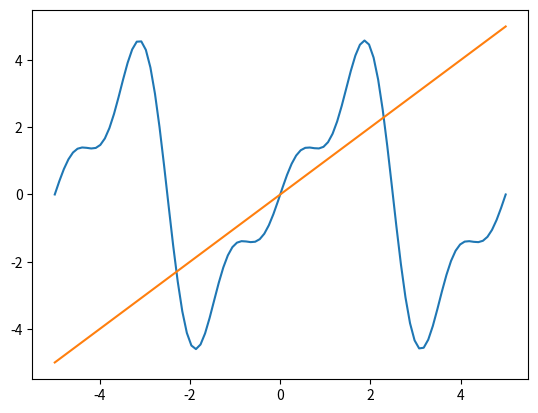

Write Python code to recreate this figure.

import math
import matplotlib.pyplot as plt
import numpy as np
from math import sin, cos, pi

def integrate(f,a,b,q = 1000):
    area = 0
    w = abs(a-b)/q
    for i in range(q):
        area += w*f(a+i*w)
        
    return area


def fourier(f,T,o):
    c1,c2 = [],[]
    for i in range(o):
        g = lambda x : f(x)*cos(2*pi*i*x/T)
        c1.append((2/T)*integrate(g,-T/2,T/2))
        g = lambda x : f(x)*sin(2*pi*i*x/T)
        c2.append((2/T)*integrate(g,-T/2,T/2))
    return (c1,c2)

f = lambda x : x


a,b = fourier(f,10,4)

def F(x,a,b,T):
    funcs = []
    for xx in x:
        func = 0
        for i,(c1,c2) in enumerate(zip(a,b)):
            func += c1*cos(i*2*pi*xx/T) + c2*sin(i*xx*2*pi/T)
        funcs.append(func)
        
    return funcs

xr = np.linspace(-5,5,100)

plt.plot(xr,F(xr,a,b,5))
plt.plot(xr,list(map(f,xr)))
plt.show()